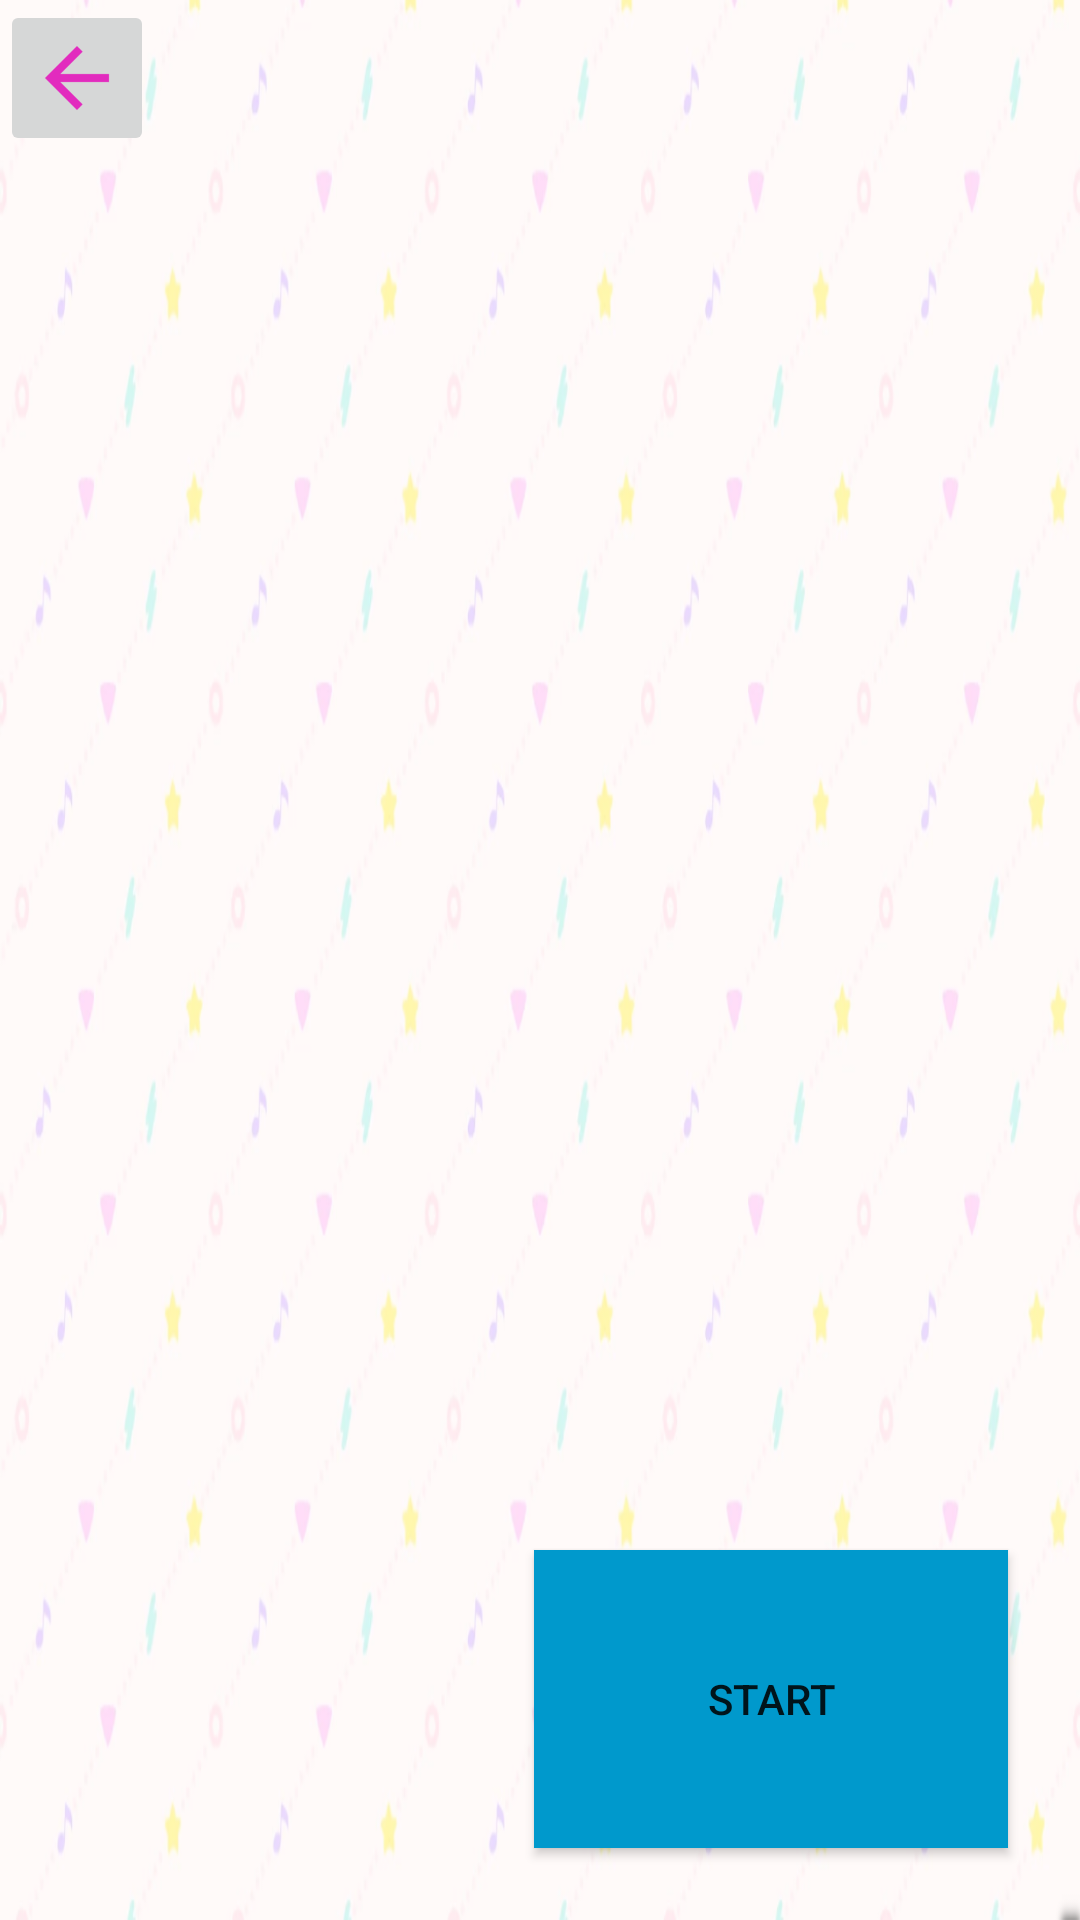

Write the Android layout XML for this screen, with the resource values it uses.
<!-- AndroidManifest.xml: application theme AppTheme -->
<!-- res/layout/activity_song_list.xml -->
<?xml version="1.0" encoding="utf-8"?>
<LinearLayout xmlns:android="http://schemas.android.com/apk/res/android"
    xmlns:app="http://schemas.android.com/apk/res-auto"
    xmlns:tools="http://schemas.android.com/tools"
    android:layout_width="match_parent"
    android:layout_height="match_parent"
    tools:context=".SongList"
    android:background="@drawable/background">

    <LinearLayout
        android:layout_width="0dp"
        android:layout_height="match_parent"
        android:layout_weight="1"
        android:orientation="vertical">

        <ImageButton
            android:layout_width="wrap_content"
            android:layout_height="wrap_content"
            android:layout_gravity="top"
            android:src="@drawable/icon_return"
            android:id="@+id/upButton"/>

        <TextView
            android:layout_width="match_parent"
            android:layout_height="0dp"
            android:layout_weight="4"/>

        <android.support.design.widget.TabLayout
            android:id="@+id/tabLayout"
            android:layout_width="match_parent"
            android:layout_height="wrap_content"
            android:layout_gravity="bottom"
            app:tabMode="fixed" />

    </LinearLayout>

    <android.support.v4.view.ViewPager
        android:layout_height="match_parent"
        android:layout_width="0dp"
        android:layout_weight="2"
        android:id="@+id/viewPager" />

    <LinearLayout
        android:layout_width="0dp"
        android:layout_height="match_parent"
        android:layout_weight="4"
        android:id="@+id/detail"
        android:orientation="vertical">

        <ImageView
            android:layout_width="match_parent"
            android:layout_height="0dp"
            android:layout_weight="3"
            android:layout_margin="24dp"
            android:id="@+id/songCover"/>

        <LinearLayout
            android:layout_width="match_parent"
            android:layout_height="0dp"
            android:layout_weight="1"
            android:layout_margin="24dp"
            android:orientation="vertical">

            <TextView
                android:layout_width="match_parent"
                android:layout_height="0dp"
                android:layout_weight="1"
                tools:text="Song Name"
                android:gravity="bottom"
                android:id="@+id/engName"/>

            <TextView
                android:layout_width="match_parent"
                android:layout_height="0dp"
                android:layout_weight="1"
                tools:text="Song Name"
                android:gravity="start"
                android:id="@+id/japName"/>

        </LinearLayout>

        <Button
            android:layout_width="match_parent"
            android:layout_height="0dp"
            android:layout_weight="1"
            android:layout_margin="24dp"
            android:id="@+id/startButton"
            android:text="Start"
            android:background="@android:color/holo_blue_dark"/>

    </LinearLayout>
</LinearLayout>
<!-- resources referenced by this layout -->
<resources>
  <!-- drawable background: png bitmap (drawable, 281835 bytes) -->
  <!-- drawable icon_return: png bitmap (drawable-hdpi, 334 bytes) -->
  <style name="AppTheme" parent="Theme.AppCompat.Light.DarkActionBar">
          
          <item name="colorPrimary">@color/colorPrimary</item>
          <item name="colorPrimaryDark">@color/colorPrimaryDark</item>
          <item name="colorAccent">@color/colorAccent</item>
      </style>
  <!-- not gathered from this repository: default colours our renderer supplied (Android Studio template values) -->
  <color name="colorPrimary">#FF6200EE</color>
  <color name="colorPrimaryDark">#FF3700B3</color>
  <color name="colorAccent">#FF03DAC5</color>
</resources>
